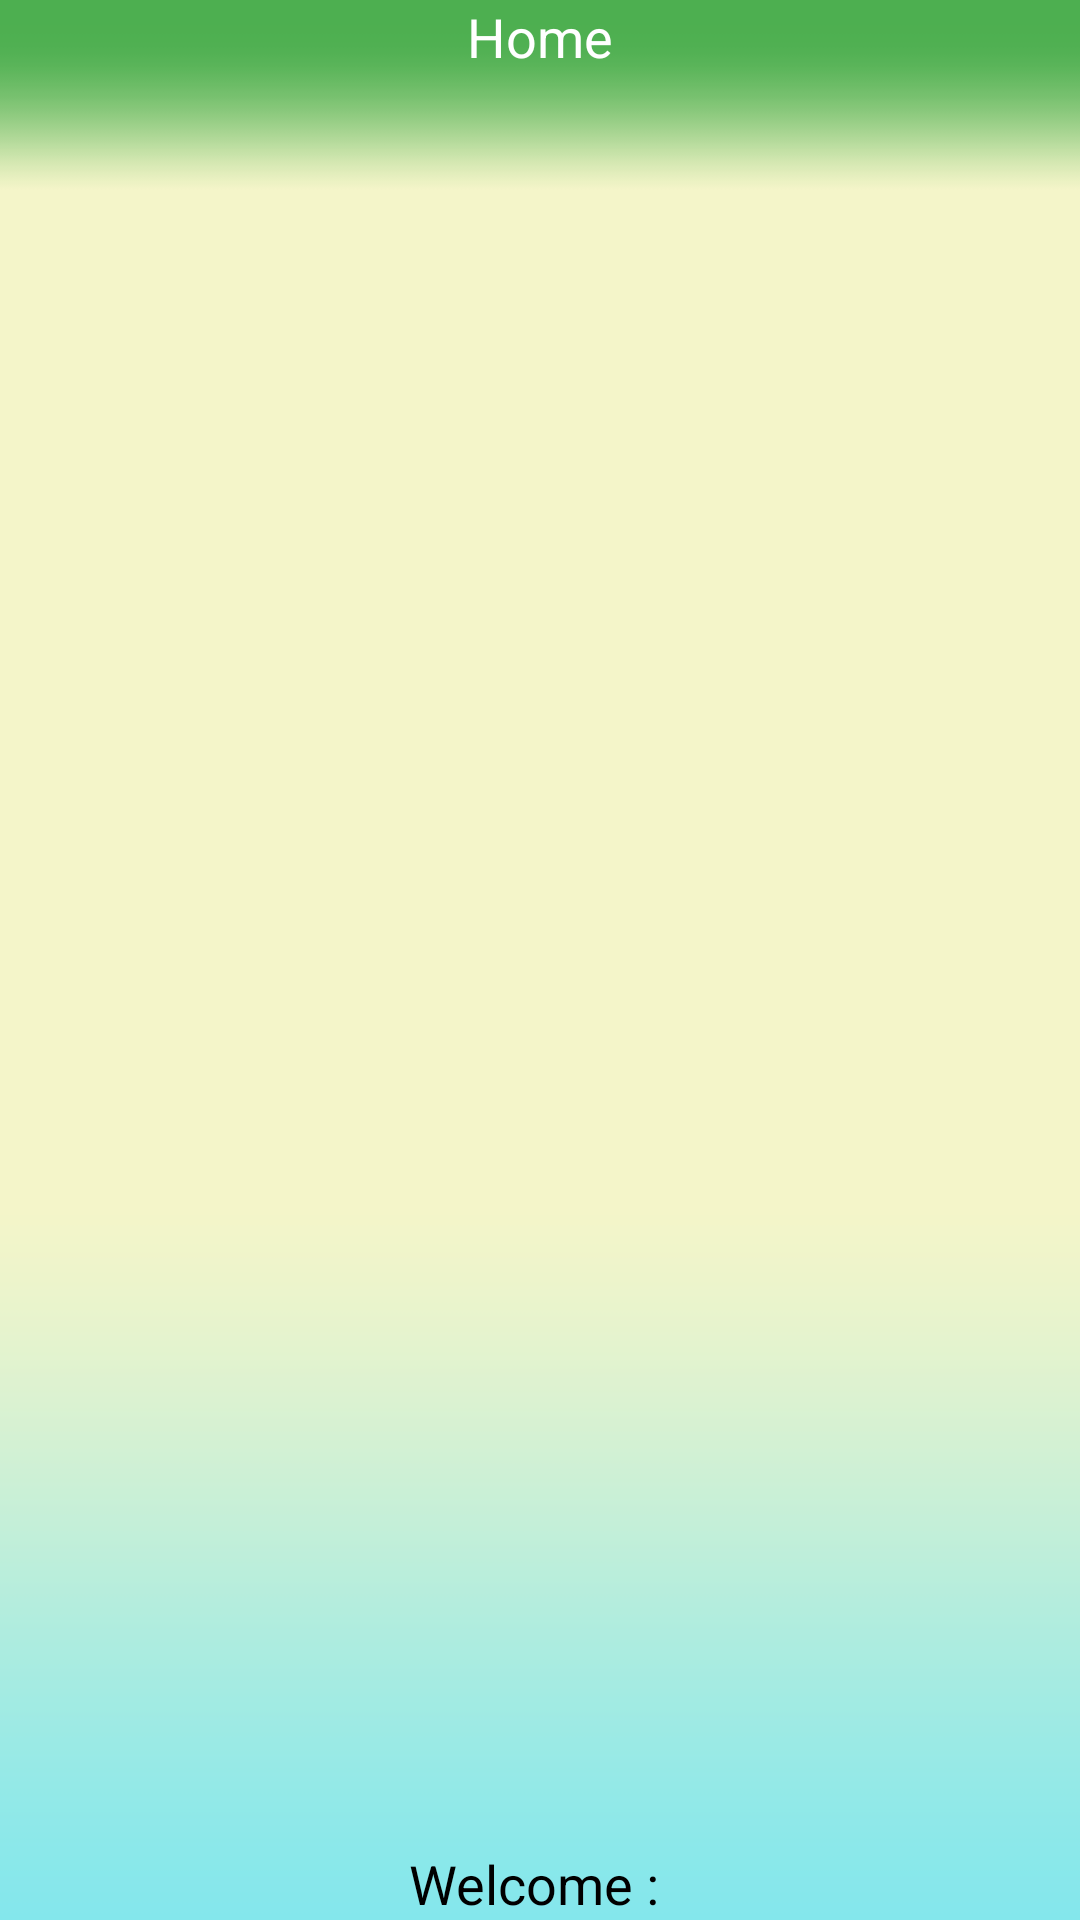

This screen was rendered from an Android layout file. Write that file and the resources it references.
<!-- AndroidManifest.xml: application theme myTheme -->
<!-- res/layout/fragment_home.xml -->
<LinearLayout xmlns:android="http://schemas.android.com/apk/res/android"
    xmlns:tools="http://schemas.android.com/tools"
    android:layout_width="match_parent"
    android:layout_height="match_parent"
    android:background="@mipmap/mainbck"
    android:orientation="vertical"
    tools:context="shivam.cvm.ui.fragment.home">

    
    <TextView
        android:id="@+id/textView2"
        android:layout_width="match_parent"
        android:layout_height="wrap_content"
        android:layout_alignParentEnd="true"
        android:layout_alignParentRight="true"
        android:layout_alignParentTop="true"
        android:gravity="center"
        android:text="Home"
        android:textAppearance="?android:attr/textAppearanceMedium"
        android:textColor="#FFF" />

    <ImageView
        android:id="@+id/imageView"
        android:layout_width="wrap_content"
        android:layout_height="wrap_content"
        android:layout_centerHorizontal="true"
        android:layout_centerVertical="true"
        android:layout_weight="1"
        android:adjustViewBounds="false"
        android:src="@drawable/mitlogofinal" />

    <TextView
        android:id="@+id/welcome"
        android:layout_width="match_parent"
        android:layout_height="wrap_content"
        android:layout_below="@+id/imageView"
        android:layout_gravity="center"
        android:gravity="center"
        android:text="Welcome : "
        android:textAppearance="?android:attr/textAppearanceMedium"
        android:textColor="#000000" />


</LinearLayout>
<!-- resources referenced by this layout -->
<resources>
  <!-- mipmap mainbck: png bitmap (mipmap-hdpi, 23541 bytes) -->
  <style name="myTheme" parent="Theme.AppCompat.Light.DarkActionBar">
          
          <item name="colorPrimary">@color/nliveo_green_colorPrimary</item>
          <item name="colorPrimaryDark">@color/nliveo_green_colorPrimaryDark</item>
      </style>
</resources>
